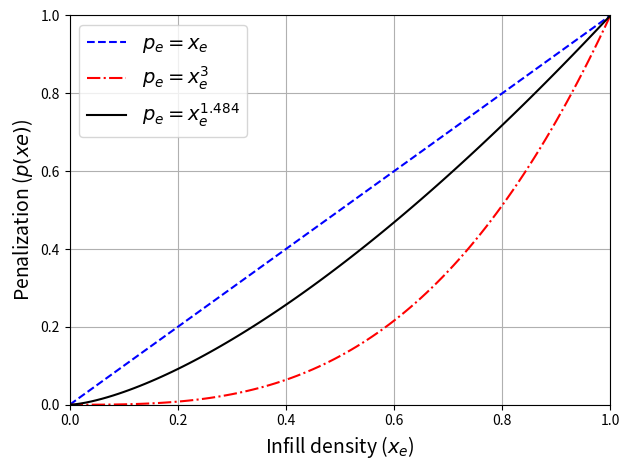

Source code (Python):
import matplotlib.cm as cm
import matplotlib.pyplot as plt
import numpy as np


x = np.arange(101)
x = 1e-2 * x

fig = plt.figure()
ax = fig.add_subplot(111)

# Grids and Thicks
ax.set_xticks(np.arange(0, 1.2, step=0.2))
ax.set_yticks(np.arange(0, 1.2, step=0.2))

ax.grid(True)

ax.axis([0, 1, 0, 1])
#ax.axis('scale')
ax.set_xlabel('Infill density ($x_e$)', fontsize=14)
ax.set_ylabel('Penalization ($p(xe)$)', fontsize=14)

ax.plot(x, x, linestyle='dashed', color='b', label='$p_e = x_e$')
ax.plot(x, x**3, linestyle='dashdot',  color='r', label='$p_e = x_e^3$')
ax.plot(x, x**1.484, color='k', label='$p_e = x_e^{1.484}$')

ax.legend(fontsize=14)


plt.tight_layout()
plt.show()